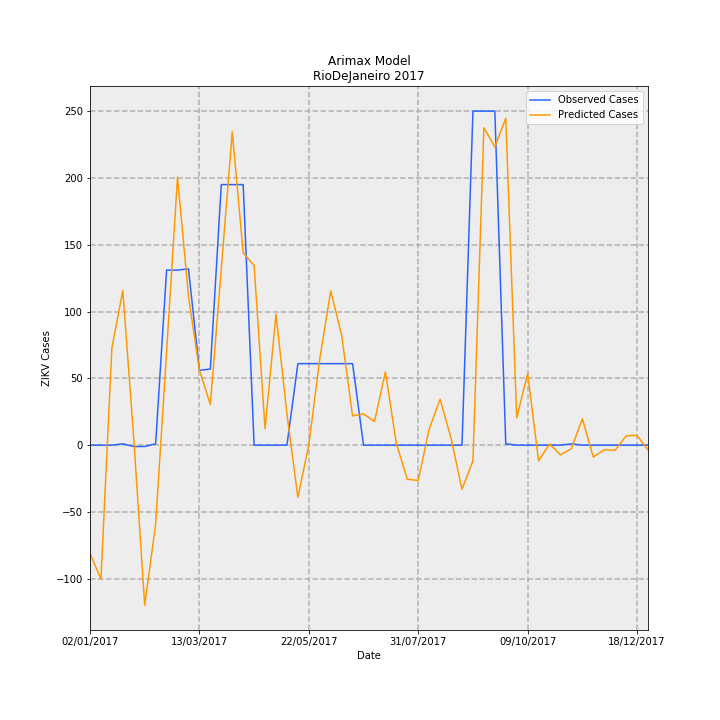

The table this chart was drawn from, first rows:
Date, predictions_incidence, observed_incidence, Predicted Cases, Observed Cases, error
02/01/2017, -0.4847, 0.0, -81.04, 0.0, 81.04
09/01/2017, -0.5994, 0.0, -100.2, 0.0, 100.2
16/01/2017, 0.435, 0.0, 72.73, 0.0, -72.73
23/01/2017, 0.6924, 0.005981, 115.8, 1.0, -114.8
30/01/2017, 0.02865, -0.005981, 4.79, -1.0, -5.79
06/02/2017, -0.7168, -0.005981, -119.8, -1.0, 118.8
13/02/2017, -0.3533, 0.005981, -59.07, 1.0, 60.07
20/02/2017, 0.4179, 0.7835, 69.86, 131.0, 61.14
27/02/2017, 1.2, 0.7835, 200.7, 131.0, -69.68
06/03/2017, 0.6666, 0.7895, 111.4, 132.0, 20.55
13/03/2017, 0.3366, 0.3349, 56.27, 56.0, -0.2691
20/03/2017, 0.1817, 0.3409, 30.37, 57.0, 26.63
27/03/2017, 0.7894, 1.166, 132, 195.0, 63.03
03/04/2017, 1.403, 1.166, 234.5, 195.0, -39.55
10/04/2017, 0.8613, 1.166, 144, 195.0, 51
17/04/2017, 0.8042, 0.0, 134.4, 0.0, -134.4
24/04/2017, 0.07367, 0.0, 12.32, 0.0, -12.32
01/05/2017, 0.5859, 0.0, 97.96, 0.0, -97.96
08/05/2017, 0.14, 0.0, 23.4, 0.0, -23.4
15/05/2017, -0.2338, 0.3649, -39.09, 61.0, 100.1
22/05/2017, 0.001072, 0.3649, 0.1792, 61.0, 60.82
29/05/2017, 0.3849, 0.3649, 64.36, 61.0, -3.36
05/06/2017, 0.6902, 0.3649, 115.4, 61.0, -54.4
12/06/2017, 0.4923, 0.3649, 82.31, 61.0, -21.31
19/06/2017, 0.1311, 0.3649, 21.92, 61.0, 39.08
26/06/2017, 0.1402, 0.0, 23.43, 0.0, -23.43
03/07/2017, 0.1057, 0.0, 17.68, 0.0, -17.68
10/07/2017, 0.3278, 0.0, 54.8, 0.0, -54.8
17/07/2017, 0.007196, 0.0, 1.203, 0.0, -1.203
24/07/2017, -0.1523, 0.0, -25.46, 0.0, 25.46
31/07/2017, -0.1583, 0.0, -26.47, 0.0, 26.47
07/08/2017, 0.07229, 0.0, 12.09, 0.0, -12.09
14/08/2017, 0.2055, 0.0, 34.35, 0.0, -34.35
21/08/2017, 0.03085, 0.0, 5.157, 0.0, -5.157
28/08/2017, -0.1974, 0.0, -33, 0.0, 33
04/09/2017, -0.07011, 1.495, -11.72, 250.0, 261.7
11/09/2017, 1.421, 1.495, 237.6, 250.0, 12.45
18/09/2017, 1.335, 1.495, 223.2, 250.0, 26.8
25/09/2017, 1.463, 0.005981, 244.6, 1.0, -243.6
02/10/2017, 0.1223, 0.0, 20.45, 0.0, -20.45
09/10/2017, 0.3201, 0.0, 53.51, 0.0, -53.51
16/10/2017, -0.0703, 0.0, -11.75, 0.0, 11.75
23/10/2017, 0.005219, 0.0, 0.8726, 0.0, -0.8726
30/10/2017, -0.04338, 0.0, -7.253, 0.0, 7.253
06/11/2017, -0.01561, 0.005981, -2.611, 1.0, 3.611
13/11/2017, 0.1184, 0.0, 19.79, 0.0, -19.79
20/11/2017, -0.05347, 0.0, -8.939, 0.0, 8.939
27/11/2017, -0.02059, 0.0, -3.443, 0.0, 3.443
04/12/2017, -0.02267, 0.0, -3.789, 0.0, 3.789
11/12/2017, 0.04163, 0.0, 6.961, 0.0, -6.961
18/12/2017, 0.0436, 0.0, 7.29, 0.0, -7.29
25/12/2017, -0.02145, 0.0, -3.586, 0.0, 3.586
